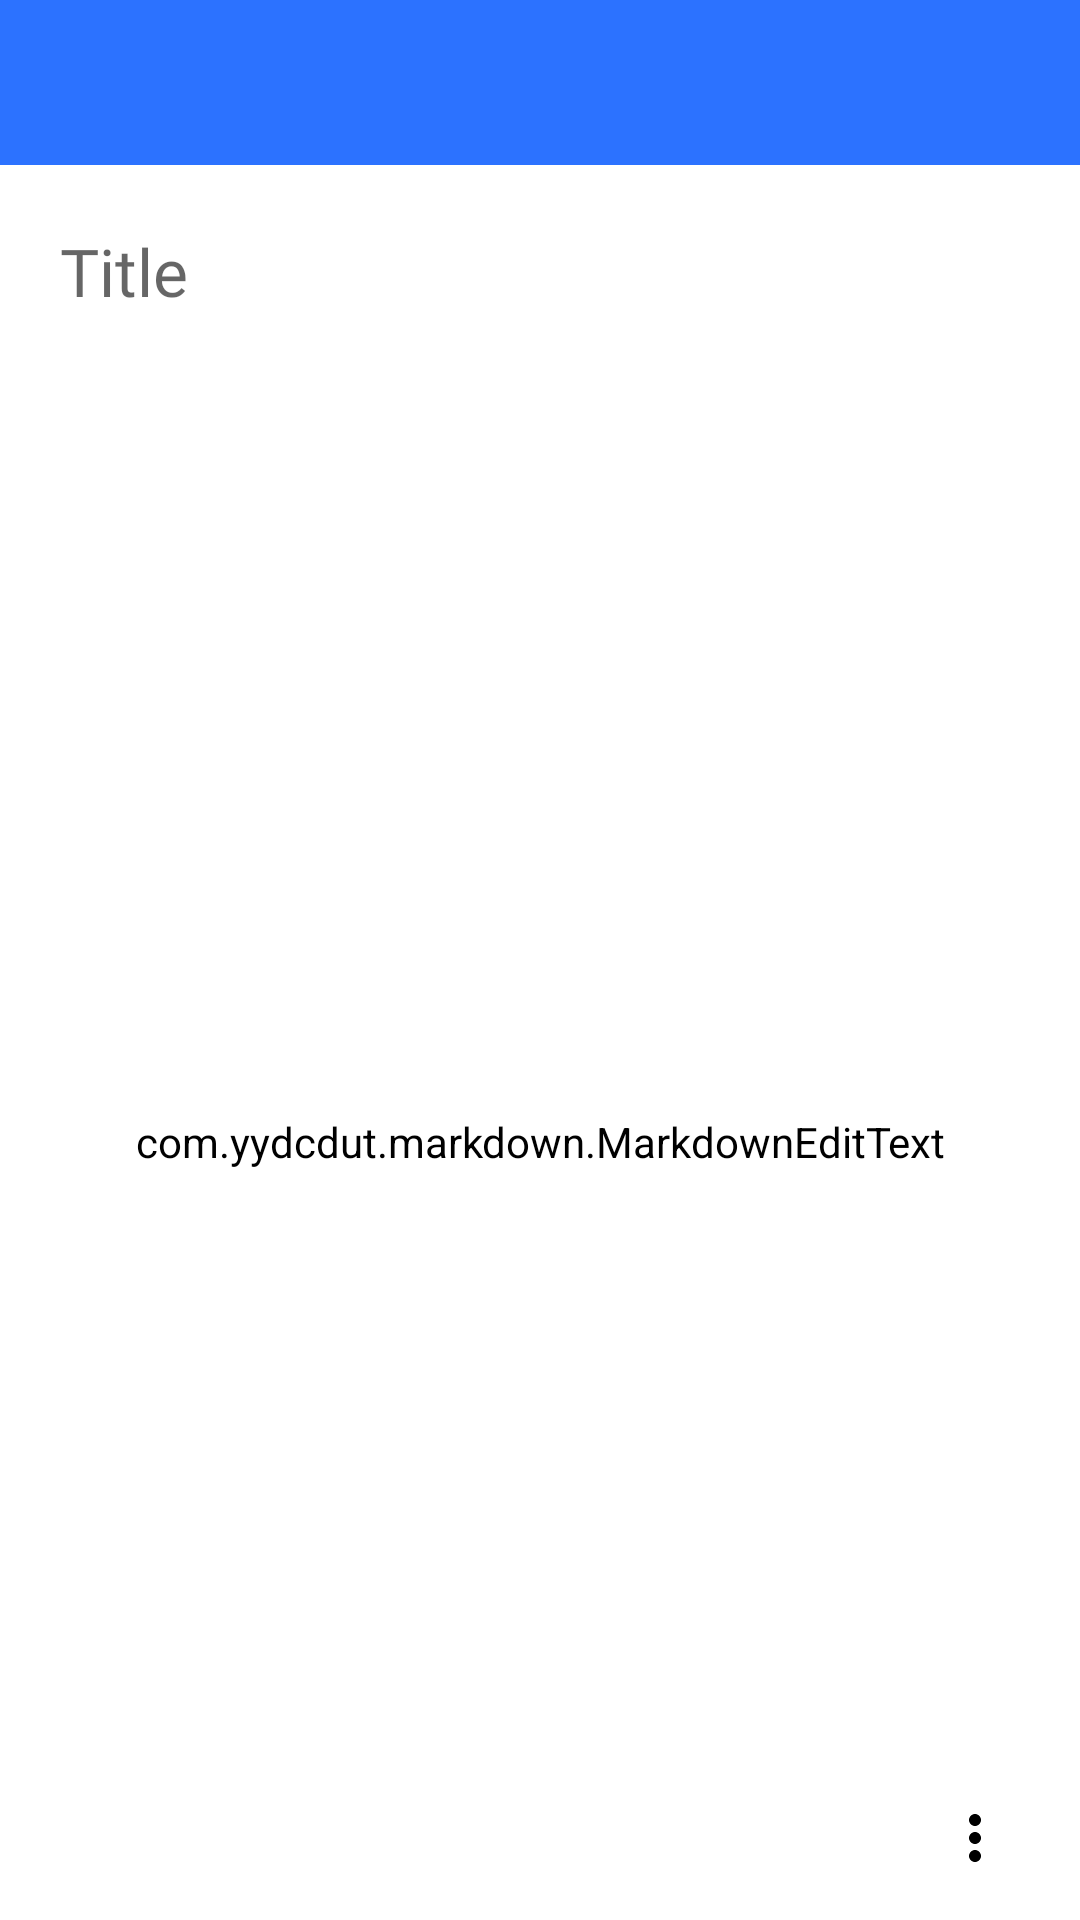

Android layout source for this screen:
<!-- AndroidManifest.xml: application theme AppTheme.Light -->
<!-- res/layout/fragment_note_detail.xml -->
<?xml version="1.0" encoding="utf-8"?>
<androidx.coordinatorlayout.widget.CoordinatorLayout xmlns:android="http://schemas.android.com/apk/res/android"
    xmlns:app="http://schemas.android.com/apk/res-auto"
    xmlns:tools="http://schemas.android.com/tools"
    android:id="@+id/note_detail_layout"
    android:layout_width="match_parent"
    android:layout_height="match_parent">


    <androidx.core.widget.NestedScrollView
        android:id="@+id/note_scroll_view"
        android:layout_width="match_parent"
        android:layout_height="match_parent"
        android:fillViewport="true"
        app:layout_behavior="@string/appbar_scrolling_view_behavior">


        <com.yydcdut.markdown.MarkdownEditText
            android:id="@+id/note_body"
            android:layout_width="match_parent"
            android:layout_height="match_parent"
            android:layout_marginTop="5dp"
            android:layout_marginBottom="55dp"
            android:backgroundTint="@color/colorPrimaryDark"
            android:fontFamily="@font/gilroy_medium"
            android:gravity="top"
            android:hint="@string/text_notes_go_here"
            android:imeOptions="flagNoExtractUi"
            android:minHeight="300dp"
            android:paddingStart="@dimen/default_view_margin"
            android:paddingTop="5dp"
            android:paddingEnd="@dimen/default_view_margin"
            android:paddingBottom="5dp"
            android:textColor="?attr/textColor"
            android:textSize="16sp" />


    </androidx.core.widget.NestedScrollView>

    <com.google.android.material.appbar.AppBarLayout
        android:id="@+id/app_bar"
        android:layout_width="match_parent"
        android:layout_height="wrap_content">


        <com.google.android.material.appbar.CollapsingToolbarLayout
            android:layout_width="match_parent"
            android:layout_height="wrap_content"
            android:background="@color/colorPrimaryDark"
            android:elevation="0dp"
            app:elevation="0dp"
            app:expandedTitleGravity="top"
            app:layout_scrollFlags="scroll|exitUntilCollapsed">

            <androidx.appcompat.widget.Toolbar
                android:id="@+id/tool_bar"
                android:layout_width="match_parent"
                android:layout_height="@dimen/toolbar_height"
                android:elevation="0dp"
                app:contentInsetLeft="0dp"
                app:contentInsetStart="0dp"
                app:elevation="0dp"
                app:layout_collapseMode="pin">

                <include
                    layout="@layout/layout_note_detail_toolbar"
                    android:layout_width="match_parent"
                    android:layout_height="match_parent" />

            </androidx.appcompat.widget.Toolbar>

            <LinearLayout
                android:layout_width="match_parent"
                android:layout_height="wrap_content"
                android:layout_marginTop="@dimen/toolbar_title_offset_height"
                android:clipToPadding="false"
                android:orientation="vertical"
                android:paddingStart="@dimen/default_view_margin"
                android:paddingEnd="@dimen/default_view_margin"
                app:layout_collapseMode="parallax"
                app:layout_collapseParallaxMultiplier="0.75">

                <EditText
                    android:id="@+id/note_title"
                    android:layout_width="match_parent"
                    android:layout_height="wrap_content"
                    android:backgroundTint="@color/colorPrimaryDark"
                    android:fontFamily="@font/gilroy_bold"
                    android:hint="Title"
                    android:minHeight="48dp"
                    android:textColor="?attr/textColor"
                    android:textSize="22sp" />


            </LinearLayout>


        </com.google.android.material.appbar.CollapsingToolbarLayout>


    </com.google.android.material.appbar.AppBarLayout>


    <LinearLayout
        android:id="@+id/bottom_bar_layout"
        android:layout_width="match_parent"
        android:layout_height="55dp"
        android:layout_gravity="bottom"
        android:background="@color/colorPrimaryDark"
        android:gravity="center_vertical"
        android:orientation="horizontal"
        android:padding="16dp"
        android:weightSum="100">

        <TextView
            android:id="@+id/updated_date_text"
            android:layout_width="wrap_content"
            android:layout_height="wrap_content"
            android:layout_weight="97"
            android:fontFamily="@font/gilroy_regular"
            android:paddingLeft="30dp"
            android:textAlignment="center"
            android:textColor="?attr/textColor"
            android:textSize="12sp"
            tools:text="Edited 9:36PM" />

        <ImageView
            android:id="@+id/more_options"
            android:layout_width="30dp"
            android:layout_height="30dp"
            android:layout_weight="3"
            android:background="?attr/selectableItemBackgroundBorderless"
            android:clickable="true"
            android:focusable="true"
            android:padding="3dp"
            android:src="@drawable/ic_baseline_more_vert_24" />
    </LinearLayout>


</androidx.coordinatorlayout.widget.CoordinatorLayout>
<!-- res/layout/layout_note_detail_toolbar.xml (included above) -->
<?xml version="1.0" encoding="utf-8"?>
<androidx.constraintlayout.widget.ConstraintLayout
    xmlns:android="http://schemas.android.com/apk/res/android"
    android:layout_width="match_parent"
    android:layout_height="@dimen/toolbar_height"
    xmlns:app="http://schemas.android.com/apk/res-auto"
    android:background="@color/colorPrimary">


    <ImageView
        android:layout_width="@dimen/toolbar_item_margin"
        android:layout_height="@dimen/toolbar_item_margin"
        app:layout_constraintTop_toTopOf="parent"
        app:layout_constraintBottom_toBottomOf="parent"
        app:layout_constraintLeft_toLeftOf="parent"
        android:id="@+id/toolbar_primary_icon"
        />

    <TextView
        android:layout_width="0dp"
        android:layout_height="wrap_content"
        app:layout_constraintTop_toTopOf="parent"
        app:layout_constraintBottom_toBottomOf="parent"
        app:layout_constraintLeft_toRightOf="@id/toolbar_primary_icon"
        app:layout_constraintRight_toLeftOf="@id/toolbar_secondary_icon"
        app:layout_constraintHorizontal_bias="0"
        android:id="@+id/tool_bar_title"
        android:textColor="@color/default_grey"
        android:layout_marginStart="@dimen/toolbar_title_margin"
        android:layout_marginEnd="@dimen/default_view_margin"
        android:gravity="center_vertical"
        android:textSize="@dimen/page_title_size"
        android:maxLines="1"
        android:ellipsize="end"
        />


    <ImageView
        android:layout_width="@dimen/toolbar_item_margin"
        android:layout_height="@dimen/toolbar_item_margin"
        app:layout_constraintTop_toTopOf="parent"
        app:layout_constraintBottom_toBottomOf="parent"
        app:layout_constraintEnd_toEndOf="parent"
        android:id="@+id/toolbar_secondary_icon"
        android:layout_marginEnd="@dimen/default_view_margin"
        />

</androidx.constraintlayout.widget.ConstraintLayout>
<!-- resources referenced by this layout -->
<resources>
  <color name="colorPrimary">#2C72FF</color>
  <color name="colorPrimaryDark">#fff</color>
  <color name="default_grey">#686868</color>
  <dimen name="default_view_margin">16dp</dimen>
  <dimen name="page_title_size">20sp</dimen>
  <dimen name="toolbar_height">55dp</dimen>
  <dimen name="toolbar_item_margin">24dp</dimen>
  <dimen name="toolbar_title_margin">32dp</dimen>
  <dimen name="toolbar_title_offset_height">65dp</dimen>
  <!-- drawable ic_baseline_more_vert_24 (drawable) -->
  <vector xmlns:android="http://schemas.android.com/apk/res/android"
      android:width="24dp"
      android:height="24dp"
      android:viewportWidth="24"
      android:viewportHeight="24"
      android:tint="@color/secondary_text_color">
    <path
        android:fillColor="@color/secondary_text_color"
        android:pathData="M12,8c1.1,0 2,-0.9 2,-2s-0.9,-2 -2,-2 -2,0.9 -2,2 0.9,2 2,2zM12,10c-1.1,0 -2,0.9 -2,2s0.9,2 2,2 2,-0.9 2,-2 -0.9,-2 -2,-2zM12,16c-1.1,0 -2,0.9 -2,2s0.9,2 2,2 2,-0.9 2,-2 -0.9,-2 -2,-2z"/>
  </vector>
  <string name="text_notes_go_here">Notes go here</string>
  <style name="AppTheme.Light" parent="Theme.MaterialComponents.DayNight.NoActionBar">
          
          <item name="colorPrimary">@color/colorPrimary</item>
          <item name="colorPrimaryDark">@color/colorPrimaryDark</item>
          <item name="colorAccent">@color/colorAccent</item>
          <item name="android:windowBackground">@color/background_color</item>
          <item name="textColor">@color/secondary_text_color</item>
          <item name="metaTextColor">@color/grey_light</item>
          <item name="card_color">@color/card_background_color</item>
          <item name="md_background_color">@color/card_background_color</item>
          <item name="md_color_button_text">@color/colorPrimary</item>
          <item name="md_divider_color">@color/colorPrimary</item>
          <item name="md_font_button">@font/gilroy_bold</item>
          <item name="md_font_title">@font/gilroy_extrabold</item>
          <item name="md_font_body">@font/gilroy_regular</item>
          <item name="android:windowContentTransitions">true</item>
  
          <item name="android:autofilledHighlight" tools:targetApi="26">@android:color/transparent</item>
  
      </style>
  <color name="secondary_text_color">#000000</color>
  <color name="colorAccent">#0094DE</color>
  <color name="background_color">#FFFFFF</color>
      
      //Text
  <color name="grey_light">#9f9f9f</color>
  <color name="card_background_color">#F8F8F8</color>
</resources>
